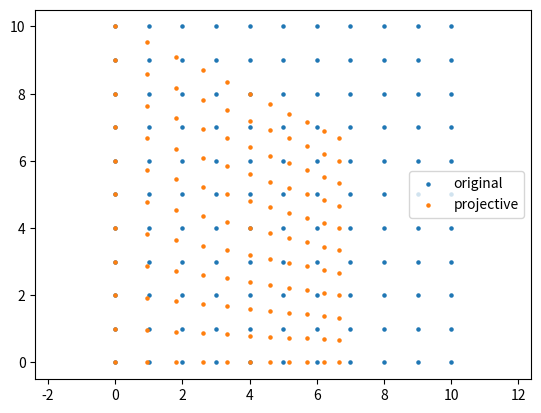

This figure's Python source: (Note: this script raises an exception after producing the figure.)
import numpy as np
import matplotlib.pyplot as plt

x = np.linspace(0, 10, 11)

X, Y = np.meshgrid(x,x)

X = X.ravel()
Y = Y.ravel()
W = np.ones(121)

pts = np.vstack([X, Y, W])

tx, ty = 0,0
# T_to_origin = np.array([[1,0,-tx],
#                         [0,1,-ty],
#                         [0,0,1]])

# T_back =  np.array([[1,0,tx],
#                     [0,1,ty],
#                     [0,0,1]])

# cos = np.cos(np.pi/6)
# sin = np.sin(np.pi/6)

# R = np.array([[cos,-sin,0],
#               [sin,cos,0],
#               [0,0,1]])

# a,b,c,d = 1, 0.5, 0, 1
# A = np.array([[a,b,tx],
#               [c,d,ty],
#               [0,0,1]])

P =  T_back =  np.array([[1,0,0],
                         [0,1,0],
                         [0.05,0,1]])

H = P


new = H@pts

new = new/new[2]


plt.scatter(pts[0,:], pts[1, :], s= 5, label= 'original')
plt.scatter(new[0,:], new[1, :], s= 5, label= 'projective')
plt.legend()
plt.axis('equal')
plt.savefig('stages/1-geometry/results/projective.png')
plt.show()
